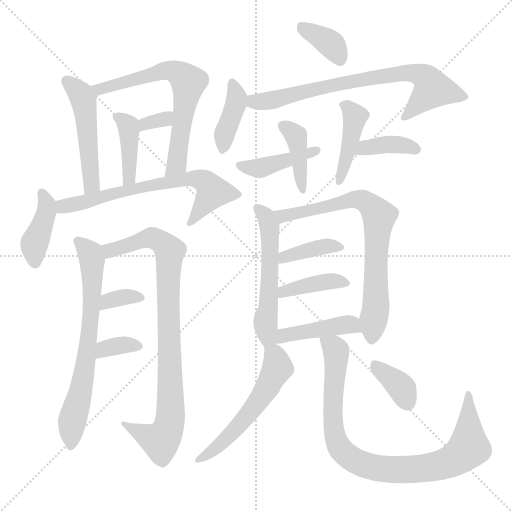
t = 0.00 s
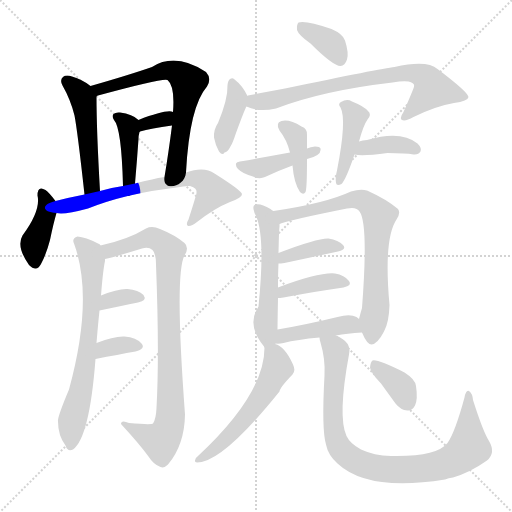
t = 3.28 s
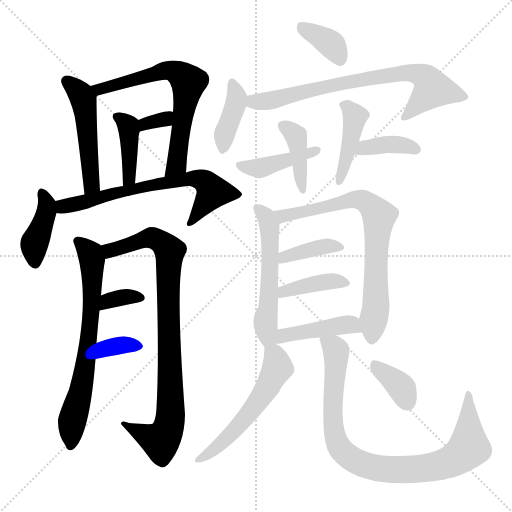
t = 6.55 s
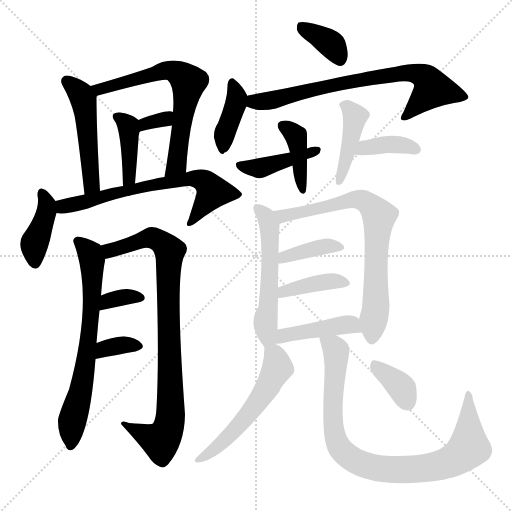
t = 9.83 s
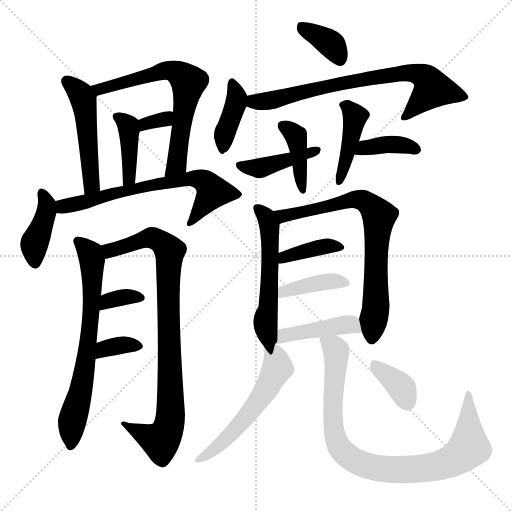
t = 13.11 s
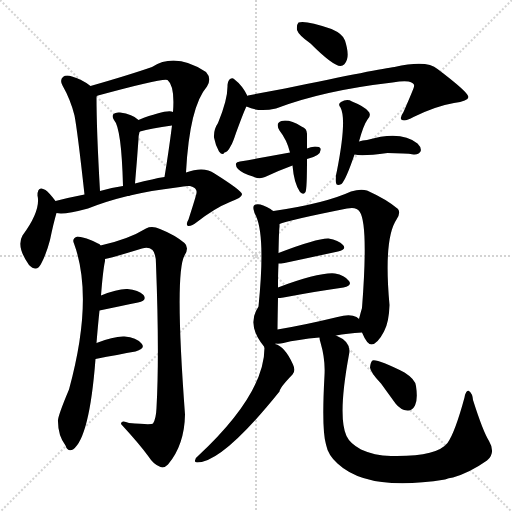
t = 16.38 s

The animated SVG that drew these frames (rendered in a browser with its animation timeline set to each time). Animation: 25 CSS @keyframes rules; one cycle of 16.38 s.

<svg version="1.1" viewBox="0 0 1024 1024" xmlns="http://www.w3.org/2000/svg">
  <g stroke="lightgray" stroke-dasharray="1,1" stroke-width="1" transform="scale(4, 4)">
    <line x1="0" y1="0" x2="256" y2="256"></line>
    <line x1="256" y1="0" x2="0" y2="256"></line>
    <line x1="128" y1="0" x2="128" y2="256"></line>
    <line x1="0" y1="128" x2="256" y2="128"></line>
  </g>
<g transform="scale(1, -1) translate(0, -900)">
   <style type="text/css">
    @keyframes keyframes0 {
      from {
       stroke: blue;
       stroke-dashoffset: 488;
       stroke-width: 128;
       }
       61% {
       animation-timing-function: step-end;
       stroke: blue;
       stroke-dashoffset: 0;
       stroke-width: 128;
       }
       to {
       stroke: black;
       stroke-width: 1024;
       }
       }
       #make-me-a-hanzi-animation-0 {
         animation: keyframes0 0.647135s both;
         animation-delay: 0.000000s;
         animation-timing-function: linear;
       }
    @keyframes keyframes1 {
      from {
       stroke: blue;
       stroke-dashoffset: 651;
       stroke-width: 128;
       }
       68% {
       animation-timing-function: step-end;
       stroke: blue;
       stroke-dashoffset: 0;
       stroke-width: 128;
       }
       to {
       stroke: black;
       stroke-width: 1024;
       }
       }
       #make-me-a-hanzi-animation-1 {
         animation: keyframes1 0.779785s both;
         animation-delay: 0.647135s;
         animation-timing-function: linear;
       }
    @keyframes keyframes2 {
      from {
       stroke: blue;
       stroke-dashoffset: 395;
       stroke-width: 128;
       }
       56% {
       animation-timing-function: step-end;
       stroke: blue;
       stroke-dashoffset: 0;
       stroke-width: 128;
       }
       to {
       stroke: black;
       stroke-width: 1024;
       }
       }
       #make-me-a-hanzi-animation-2 {
         animation: keyframes2 0.571452s both;
         animation-delay: 1.426921s;
         animation-timing-function: linear;
       }
    @keyframes keyframes3 {
      from {
       stroke: blue;
       stroke-dashoffset: 323;
       stroke-width: 128;
       }
       51% {
       animation-timing-function: step-end;
       stroke: blue;
       stroke-dashoffset: 0;
       stroke-width: 128;
       }
       to {
       stroke: black;
       stroke-width: 1024;
       }
       }
       #make-me-a-hanzi-animation-3 {
         animation: keyframes3 0.512858s both;
         animation-delay: 1.998372s;
         animation-timing-function: linear;
       }
    @keyframes keyframes4 {
      from {
       stroke: blue;
       stroke-dashoffset: 401;
       stroke-width: 128;
       }
       57% {
       animation-timing-function: step-end;
       stroke: blue;
       stroke-dashoffset: 0;
       stroke-width: 128;
       }
       to {
       stroke: black;
       stroke-width: 1024;
       }
       }
       #make-me-a-hanzi-animation-4 {
         animation: keyframes4 0.576335s both;
         animation-delay: 2.511230s;
         animation-timing-function: linear;
       }
    @keyframes keyframes5 {
      from {
       stroke: blue;
       stroke-dashoffset: 661;
       stroke-width: 128;
       }
       68% {
       animation-timing-function: step-end;
       stroke: blue;
       stroke-dashoffset: 0;
       stroke-width: 128;
       }
       to {
       stroke: black;
       stroke-width: 1024;
       }
       }
       #make-me-a-hanzi-animation-5 {
         animation: keyframes5 0.787923s both;
         animation-delay: 3.087565s;
         animation-timing-function: linear;
       }
    @keyframes keyframes6 {
      from {
       stroke: blue;
       stroke-dashoffset: 675;
       stroke-width: 128;
       }
       69% {
       animation-timing-function: step-end;
       stroke: blue;
       stroke-dashoffset: 0;
       stroke-width: 128;
       }
       to {
       stroke: black;
       stroke-width: 1024;
       }
       }
       #make-me-a-hanzi-animation-6 {
         animation: keyframes6 0.799316s both;
         animation-delay: 3.875488s;
         animation-timing-function: linear;
       }
    @keyframes keyframes7 {
      from {
       stroke: blue;
       stroke-dashoffset: 863;
       stroke-width: 128;
       }
       74% {
       animation-timing-function: step-end;
       stroke: blue;
       stroke-dashoffset: 0;
       stroke-width: 128;
       }
       to {
       stroke: black;
       stroke-width: 1024;
       }
       }
       #make-me-a-hanzi-animation-7 {
         animation: keyframes7 0.952311s both;
         animation-delay: 4.674805s;
         animation-timing-function: linear;
       }
    @keyframes keyframes8 {
      from {
       stroke: blue;
       stroke-dashoffset: 336;
       stroke-width: 128;
       }
       52% {
       animation-timing-function: step-end;
       stroke: blue;
       stroke-dashoffset: 0;
       stroke-width: 128;
       }
       to {
       stroke: black;
       stroke-width: 1024;
       }
       }
       #make-me-a-hanzi-animation-8 {
         animation: keyframes8 0.523438s both;
         animation-delay: 5.627116s;
         animation-timing-function: linear;
       }
    @keyframes keyframes9 {
      from {
       stroke: blue;
       stroke-dashoffset: 341;
       stroke-width: 128;
       }
       53% {
       animation-timing-function: step-end;
       stroke: blue;
       stroke-dashoffset: 0;
       stroke-width: 128;
       }
       to {
       stroke: black;
       stroke-width: 1024;
       }
       }
       #make-me-a-hanzi-animation-9 {
         animation: keyframes9 0.527507s both;
         animation-delay: 6.150553s;
         animation-timing-function: linear;
       }
    @keyframes keyframes10 {
      from {
       stroke: blue;
       stroke-dashoffset: 362;
       stroke-width: 128;
       }
       54% {
       animation-timing-function: step-end;
       stroke: blue;
       stroke-dashoffset: 0;
       stroke-width: 128;
       }
       to {
       stroke: black;
       stroke-width: 1024;
       }
       }
       #make-me-a-hanzi-animation-10 {
         animation: keyframes10 0.544596s both;
         animation-delay: 6.678060s;
         animation-timing-function: linear;
       }
    @keyframes keyframes11 {
      from {
       stroke: blue;
       stroke-dashoffset: 387;
       stroke-width: 128;
       }
       56% {
       animation-timing-function: step-end;
       stroke: blue;
       stroke-dashoffset: 0;
       stroke-width: 128;
       }
       to {
       stroke: black;
       stroke-width: 1024;
       }
       }
       #make-me-a-hanzi-animation-11 {
         animation: keyframes11 0.564941s both;
         animation-delay: 7.222656s;
         animation-timing-function: linear;
       }
    @keyframes keyframes12 {
      from {
       stroke: blue;
       stroke-dashoffset: 721;
       stroke-width: 128;
       }
       70% {
       animation-timing-function: step-end;
       stroke: blue;
       stroke-dashoffset: 0;
       stroke-width: 128;
       }
       to {
       stroke: black;
       stroke-width: 1024;
       }
       }
       #make-me-a-hanzi-animation-12 {
         animation: keyframes12 0.836751s both;
         animation-delay: 7.787598s;
         animation-timing-function: linear;
       }
    @keyframes keyframes13 {
      from {
       stroke: blue;
       stroke-dashoffset: 398;
       stroke-width: 128;
       }
       56% {
       animation-timing-function: step-end;
       stroke: blue;
       stroke-dashoffset: 0;
       stroke-width: 128;
       }
       to {
       stroke: black;
       stroke-width: 1024;
       }
       }
       #make-me-a-hanzi-animation-13 {
         animation: keyframes13 0.573893s both;
         animation-delay: 8.624349s;
         animation-timing-function: linear;
       }
    @keyframes keyframes14 {
      from {
       stroke: blue;
       stroke-dashoffset: 416;
       stroke-width: 128;
       }
       58% {
       animation-timing-function: step-end;
       stroke: blue;
       stroke-dashoffset: 0;
       stroke-width: 128;
       }
       to {
       stroke: black;
       stroke-width: 1024;
       }
       }
       #make-me-a-hanzi-animation-14 {
         animation: keyframes14 0.588542s both;
         animation-delay: 9.198242s;
         animation-timing-function: linear;
       }
    @keyframes keyframes15 {
      from {
       stroke: blue;
       stroke-dashoffset: 418;
       stroke-width: 128;
       }
       58% {
       animation-timing-function: step-end;
       stroke: blue;
       stroke-dashoffset: 0;
       stroke-width: 128;
       }
       to {
       stroke: black;
       stroke-width: 1024;
       }
       }
       #make-me-a-hanzi-animation-15 {
         animation: keyframes15 0.590169s both;
         animation-delay: 9.786784s;
         animation-timing-function: linear;
       }
    @keyframes keyframes16 {
      from {
       stroke: blue;
       stroke-dashoffset: 377;
       stroke-width: 128;
       }
       55% {
       animation-timing-function: step-end;
       stroke: blue;
       stroke-dashoffset: 0;
       stroke-width: 128;
       }
       to {
       stroke: black;
       stroke-width: 1024;
       }
       }
       #make-me-a-hanzi-animation-16 {
         animation: keyframes16 0.556803s both;
         animation-delay: 10.376953s;
         animation-timing-function: linear;
       }
    @keyframes keyframes17 {
      from {
       stroke: blue;
       stroke-dashoffset: 540;
       stroke-width: 128;
       }
       64% {
       animation-timing-function: step-end;
       stroke: blue;
       stroke-dashoffset: 0;
       stroke-width: 128;
       }
       to {
       stroke: black;
       stroke-width: 1024;
       }
       }
       #make-me-a-hanzi-animation-17 {
         animation: keyframes17 0.689453s both;
         animation-delay: 10.933757s;
         animation-timing-function: linear;
       }
    @keyframes keyframes18 {
      from {
       stroke: blue;
       stroke-dashoffset: 723;
       stroke-width: 128;
       }
       70% {
       animation-timing-function: step-end;
       stroke: blue;
       stroke-dashoffset: 0;
       stroke-width: 128;
       }
       to {
       stroke: black;
       stroke-width: 1024;
       }
       }
       #make-me-a-hanzi-animation-18 {
         animation: keyframes18 0.838379s both;
         animation-delay: 11.623210s;
         animation-timing-function: linear;
       }
    @keyframes keyframes19 {
      from {
       stroke: blue;
       stroke-dashoffset: 380;
       stroke-width: 128;
       }
       55% {
       animation-timing-function: step-end;
       stroke: blue;
       stroke-dashoffset: 0;
       stroke-width: 128;
       }
       to {
       stroke: black;
       stroke-width: 1024;
       }
       }
       #make-me-a-hanzi-animation-19 {
         animation: keyframes19 0.559245s both;
         animation-delay: 12.461589s;
         animation-timing-function: linear;
       }
    @keyframes keyframes20 {
      from {
       stroke: blue;
       stroke-dashoffset: 391;
       stroke-width: 128;
       }
       56% {
       animation-timing-function: step-end;
       stroke: blue;
       stroke-dashoffset: 0;
       stroke-width: 128;
       }
       to {
       stroke: black;
       stroke-width: 1024;
       }
       }
       #make-me-a-hanzi-animation-20 {
         animation: keyframes20 0.568197s both;
         animation-delay: 13.020833s;
         animation-timing-function: linear;
       }
    @keyframes keyframes21 {
      from {
       stroke: blue;
       stroke-dashoffset: 425;
       stroke-width: 128;
       }
       58% {
       animation-timing-function: step-end;
       stroke: blue;
       stroke-dashoffset: 0;
       stroke-width: 128;
       }
       to {
       stroke: black;
       stroke-width: 1024;
       }
       }
       #make-me-a-hanzi-animation-21 {
         animation: keyframes21 0.595866s both;
         animation-delay: 13.589030s;
         animation-timing-function: linear;
       }
    @keyframes keyframes22 {
      from {
       stroke: blue;
       stroke-dashoffset: 544;
       stroke-width: 128;
       }
       64% {
       animation-timing-function: step-end;
       stroke: blue;
       stroke-dashoffset: 0;
       stroke-width: 128;
       }
       to {
       stroke: black;
       stroke-width: 1024;
       }
       }
       #make-me-a-hanzi-animation-22 {
         animation: keyframes22 0.692708s both;
         animation-delay: 14.184896s;
         animation-timing-function: linear;
       }
    @keyframes keyframes23 {
      from {
       stroke: blue;
       stroke-dashoffset: 874;
       stroke-width: 128;
       }
       74% {
       animation-timing-function: step-end;
       stroke: blue;
       stroke-dashoffset: 0;
       stroke-width: 128;
       }
       to {
       stroke: black;
       stroke-width: 1024;
       }
       }
       #make-me-a-hanzi-animation-23 {
         animation: keyframes23 0.961263s both;
         animation-delay: 14.877604s;
         animation-timing-function: linear;
       }
    @keyframes keyframes24 {
      from {
       stroke: blue;
       stroke-dashoffset: 360;
       stroke-width: 128;
       }
       54% {
       animation-timing-function: step-end;
       stroke: blue;
       stroke-dashoffset: 0;
       stroke-width: 128;
       }
       to {
       stroke: black;
       stroke-width: 1024;
       }
       }
       #make-me-a-hanzi-animation-24 {
         animation: keyframes24 0.542969s both;
         animation-delay: 15.838867s;
         animation-timing-function: linear;
       }
</style>
<path d="M 181.0 728.0 Q 165.0 741.0 144.0 747.0 Q 132.0 751.0 126.0 746.0 Q 119.0 740.0 125.0 729.0 Q 141.0 701.0 149.0 669.0 Q 155.0 638.0 169.0 511.0 C 172.0 481.0 202.0 488.0 200.0 518.0 Q 193.0 639.0 193.0 707.0 C 193.0 719.0 193.0 719.0 181.0 728.0 Z" fill="lightgray"></path> 
<path d="M 372.0 555.0 Q 379.0 687.0 414.0 727.0 Q 424.0 743.0 412.0 756.0 Q 351.0 796.0 304.0 766.0 Q 258.0 750.0 181.0 728.0 C 152.0 720.0 165.0 696.0 193.0 707.0 Q 193.0 708.0 196.0 709.0 Q 328.0 745.0 335.0 740.0 Q 350.0 728.0 346.0 676.0 L 344.0 649.0 Q 337.0 594.0 329.0 546.0 C 324.0 516.0 370.0 525.0 372.0 555.0 Z" fill="lightgray"></path> 
<path d="M 270.0 533.0 Q 274.0 579.0 277.0 622.0 Q 277.0 629.0 279.0 636.0 Q 279.0 637.0 280.0 637.0 C 286.0 652.0 286.0 652.0 277.0 660.0 Q 265.0 672.0 240.0 675.0 Q 231.0 676.0 227.0 672.0 Q 223.0 668.0 228.0 660.0 Q 243.0 644.0 246.0 528.0 C 247.0 498.0 267.0 503.0 270.0 533.0 Z" fill="lightgray"></path> 
<path d="M 280.0 637.0 Q 301.0 643.0 344.0 649.0 C 374.0 653.0 375.0 667.0 346.0 676.0 Q 334.0 682.0 277.0 660.0 C 249.0 649.0 251.0 629.0 280.0 637.0 Z" fill="lightgray"></path> 
<path d="M 111.0 498.0 Q 99.0 514.0 91.0 520.0 Q 75.0 530.0 75.0 509.0 Q 82.0 479.0 45.0 429.0 Q 32.0 407.0 58.0 370.0 Q 74.0 354.0 83.0 374.0 Q 93.0 393.0 100.0 420.0 Q 107.0 454.0 113.0 474.0 C 118.0 490.0 118.0 490.0 111.0 498.0 Z" fill="lightgray"></path> 
<path d="M 113.0 474.0 Q 128.0 470.0 176.0 483.0 Q 251.0 513.0 353.0 525.0 Q 372.0 529.0 380.0 528.0 Q 395.0 524.0 393.0 514.0 Q 393.0 511.0 377.0 461.0 Q 371.0 451.0 376.0 448.0 Q 383.0 447.0 394.0 456.0 Q 430.0 484.0 460.0 496.0 Q 485.0 505.0 484.0 512.0 Q 483.0 519.0 429.0 553.0 Q 408.0 568.0 372.0 555.0 L 329.0 546.0 Q 316.0 545.0 304.0 541.0 Q 288.0 538.0 270.0 533.0 L 246.0 528.0 Q 224.0 525.0 200.0 518.0 L 169.0 511.0 Q 138.0 505.0 111.0 498.0 C 82.0 491.0 83.0 476.0 113.0 474.0 Z" fill="lightgray"></path> 
<path d="M 193.0 214.0 Q 196.0 251.0 199.0 279.0 L 202.0 309.0 Q 206.0 360.0 210.0 378.0 Q 210.0 381.0 210.0 382.0 C 213.0 402.0 213.0 402.0 201.0 409.0 Q 200.0 412.0 196.0 413.0 Q 171.0 426.0 155.0 427.0 Q 143.0 423.0 148.0 413.0 Q 188.0 304.0 138.0 121.0 Q 114.0 64.0 116.0 57.0 Q 116.0 29.0 131.0 9.0 Q 135.0 -4.0 146.0 1.0 Q 179.0 25.0 191.0 182.0 L 193.0 214.0 Z" fill="lightgray"></path> 
<path d="M 210.0 382.0 Q 229.0 386.0 284.0 403.0 Q 297.0 407.0 305.0 400.0 Q 312.0 393.0 312.0 371.0 Q 319.0 191.0 313.0 84.0 Q 312.0 62.0 306.0 53.0 Q 303.0 50.0 258.0 54.0 Q 242.0 61.0 242.0 52.0 Q 278.0 13.0 297.0 -13.0 Q 307.0 -29.0 321.0 -34.0 Q 328.0 -37.0 336.0 -29.0 Q 369.0 10.0 370.0 71.0 Q 349.0 353.0 369.0 389.0 Q 379.0 405.0 369.0 414.0 Q 350.0 430.0 320.0 442.0 Q 304.0 449.0 292.0 443.0 Q 256.0 421.0 201.0 409.0 C 172.0 402.0 181.0 375.0 210.0 382.0 Z" fill="lightgray"></path> 
<path d="M 199.0 279.0 Q 242.0 288.0 276.0 295.0 Q 295.0 299.0 287.0 310.0 Q 277.0 320.0 255.0 322.0 Q 236.0 323.0 202.0 309.0 C 174.0 298.0 170.0 273.0 199.0 279.0 Z" fill="lightgray"></path> 
<path d="M 191.0 182.0 Q 237.0 191.0 271.0 197.0 Q 292.0 203.0 283.0 213.0 Q 273.0 225.0 249.0 227.0 Q 228.0 228.0 193.0 214.0 C 165.0 203.0 162.0 176.0 191.0 182.0 Z" fill="lightgray"></path> 
<path d="M 621.0 813.0 Q 666.0 768.0 681.0 768.0 Q 690.0 769.0 694.0 781.0 Q 698.0 794.0 690.0 819.0 Q 686.0 832.0 663.0 842.0 Q 611.0 860.0 597.0 855.0 Q 593.0 851.0 594.0 840.0 Q 597.0 830.0 621.0 813.0 Z" fill="lightgray"></path> 
<path d="M 495.0 708.0 Q 485.0 729.0 468.0 742.0 Q 465.0 745.0 460.0 742.0 Q 456.0 739.0 455.0 730.0 Q 456.0 702.0 436.0 654.0 Q 427.0 641.0 428.0 625.0 Q 431.0 609.0 438.0 597.0 Q 445.0 588.0 449.0 595.0 Q 455.0 595.0 462.0 609.0 Q 465.0 613.0 472.0 634.0 Q 490.0 683.0 493.0 687.0 C 499.0 699.0 499.0 699.0 495.0 708.0 Z" fill="lightgray"></path> 
<path d="M 493.0 687.0 Q 517.0 675.0 552.0 683.0 Q 646.0 719.0 785.0 735.0 Q 807.0 739.0 817.0 737.0 Q 830.0 734.0 828.0 727.0 Q 828.0 724.0 807.0 676.0 Q 798.0 663.0 804.0 660.0 Q 811.0 657.0 827.0 666.0 Q 872.0 688.0 908.0 694.0 Q 936.0 698.0 937.0 706.0 Q 936.0 716.0 875.0 762.0 Q 854.0 781.0 789.0 766.0 Q 762.0 763.0 570.0 723.0 L 496.0 709.0 Q 495.0 709.0 495.0 708.0 C 466.0 701.0 465.0 697.0 493.0 687.0 Z" fill="lightgray"></path> 
<path d="M 614.0 603.0 Q 614.0 618.0 614.0 630.0 Q 615.0 643.0 603.0 647.0 Q 579.0 662.0 563.0 658.0 Q 550.0 654.0 559.0 639.0 Q 574.0 620.0 580.0 595.0 L 585.0 569.0 Q 588.0 533.0 600.0 516.0 Q 607.0 509.0 611.0 516.0 Q 614.0 522.0 614.0 582.0 L 614.0 603.0 Z" fill="lightgray"></path> 
<path d="M 614.0 582.0 Q 644.0 589.0 641.0 603.0 Q 640.0 607.0 630.0 607.0 Q 621.0 606.0 614.0 603.0 L 580.0 595.0 Q 531.0 586.0 480.0 577.0 Q 473.0 576.0 472.0 573.0 Q 471.0 567.0 476.0 562.0 Q 486.0 552.0 506.0 547.0 Q 519.0 541.0 530.0 546.0 Q 555.0 558.0 585.0 569.0 L 614.0 582.0 Z" fill="lightgray"></path> 
<path d="M 718.0 617.0 Q 727.0 650.0 735.0 661.0 Q 744.0 671.0 736.0 678.0 Q 727.0 688.0 704.0 697.0 Q 694.0 703.0 682.0 696.0 Q 675.0 692.0 681.0 685.0 Q 694.0 661.0 674.0 559.0 Q 670.0 544.0 672.0 534.0 Q 673.0 527.0 683.0 532.0 Q 692.0 541.0 709.0 591.0 L 718.0 617.0 Z" fill="lightgray"></path> 
<path d="M 709.0 591.0 Q 724.0 587.0 775.0 594.0 Q 811.0 594.0 827.0 591.0 Q 837.0 590.0 841.0 597.0 Q 844.0 604.0 835.0 613.0 Q 802.0 640.0 734.0 620.0 Q 725.0 620.0 718.0 617.0 C 690.0 607.0 680.0 597.0 709.0 591.0 Z" fill="lightgray"></path> 
<path d="M 547.0 478.0 Q 544.0 479.0 541.0 482.0 Q 519.0 495.0 509.0 490.0 Q 505.0 487.0 508.0 478.0 Q 508.0 475.0 512.0 468.0 Q 531.0 426.0 517.0 287.0 Q 492.0 250.0 528.0 207.0 L 529.0 205.0 C 544.0 185.0 544.0 185.0 550.0 212.0 Q 550.0 213.0 551.0 213.0 C 555.0 215.0 555.0 215.0 555.0 241.0 Q 555.0 250.0 556.0 304.0 L 556.0 325.0 Q 556.0 353.0 557.0 373.0 L 557.0 394.0 Q 558.0 442.0 559.0 446.0 Q 559.0 450.0 559.0 452.0 C 560.0 470.0 560.0 470.0 547.0 478.0 Z" fill="lightgray"></path> 
<path d="M 724.0 235.0 Q 734.0 211.0 743.0 211.0 Q 755.0 212.0 768.0 237.0 Q 778.0 255.0 779.0 290.0 Q 767.0 422.0 793.0 461.0 Q 802.0 474.0 796.0 482.0 Q 774.0 501.0 734.0 519.0 Q 721.0 523.0 702.0 517.0 Q 650.0 493.0 547.0 478.0 C 517.0 473.0 530.0 443.0 559.0 452.0 Q 574.0 459.0 694.0 483.0 Q 713.0 487.0 719.0 477.0 Q 737.0 453.0 724.0 284.0 Q 721.0 274.0 718.0 262.0 L 724.0 235.0 Z" fill="lightgray"></path> 
<path d="M 557.0 373.0 Q 561.0 373.0 569.0 374.0 Q 630.0 387.0 676.0 397.0 Q 694.0 401.0 686.0 410.0 Q 677.0 420.0 657.0 423.0 Q 635.0 424.0 557.0 394.0 C 529.0 383.0 527.0 372.0 557.0 373.0 Z" fill="lightgray"></path> 
<path d="M 556.0 304.0 Q 559.0 304.0 567.0 305.0 Q 636.0 318.0 687.0 325.0 Q 705.0 329.0 698.0 338.0 Q 689.0 350.0 670.0 353.0 Q 639.0 356.0 556.0 325.0 C 528.0 315.0 526.0 302.0 556.0 304.0 Z" fill="lightgray"></path> 
<path d="M 672.0 229.0 Q 694.0 233.0 724.0 235.0 C 749.0 237.0 741.0 243.0 718.0 262.0 Q 717.0 263.0 713.0 266.0 Q 700.0 273.0 675.0 266.0 Q 609.0 250.0 555.0 241.0 C 525.0 236.0 521.0 215.0 551.0 213.0 Q 558.0 212.0 567.0 214.0 Q 594.0 221.0 639.0 225.0 L 672.0 229.0 Z" fill="lightgray"></path> 
<path d="M 529.0 205.0 Q 529.0 112.0 396.0 -12.0 Q 390.0 -16.0 390.0 -21.0 Q 389.0 -25.0 394.0 -25.0 Q 445.0 -25.0 559.0 117.0 Q 559.0 124.0 585.0 151.0 Q 592.0 158.0 586.0 171.0 Q 570.0 207.0 550.0 212.0 C 530.0 221.0 530.0 221.0 529.0 205.0 Z" fill="lightgray"></path> 
<path d="M 639.0 225.0 Q 639.0 221.0 641.0 215.0 Q 651.0 181.0 649.0 149.0 Q 643.0 41.0 652.0 11.0 Q 656.0 -10.0 675.0 -27.0 Q 736.0 -84.0 890.0 -59.0 Q 897.0 -56.0 906.0 -55.0 Q 940.0 -45.0 974.0 -21.0 Q 992.0 -6.0 978.0 18.0 Q 966.0 37.0 946.0 100.0 Q 945.0 113.0 938.0 118.0 Q 932.0 121.0 929.0 105.0 Q 910.0 35.0 895.0 14.0 Q 873.0 -14.0 782.0 -12.0 Q 748.0 -11.0 722.0 1.0 Q 700.0 13.0 693.0 28.0 Q 675.0 67.0 698.0 191.0 Q 704.0 216.0 672.0 229.0 C 646.0 244.0 633.0 252.0 639.0 225.0 Z" fill="lightgray"></path> 
<path d="M 762.0 133.0 Q 775.0 115.0 791.0 93.0 Q 801.0 80.0 815.0 79.0 Q 824.0 78.0 830.0 89.0 Q 836.0 101.0 832.0 128.0 Q 831.0 141.0 809.0 155.0 Q 755.0 182.0 745.0 179.0 Q 741.0 176.0 740.0 165.0 Q 741.0 155.0 762.0 133.0 Z" fill="lightgray"></path> 
      <clipPath id="make-me-a-hanzi-clip-0">
      <path d="M 181.0 728.0 Q 165.0 741.0 144.0 747.0 Q 132.0 751.0 126.0 746.0 Q 119.0 740.0 125.0 729.0 Q 141.0 701.0 149.0 669.0 Q 155.0 638.0 169.0 511.0 C 172.0 481.0 202.0 488.0 200.0 518.0 Q 193.0 639.0 193.0 707.0 C 193.0 719.0 193.0 719.0 181.0 728.0 Z" fill="lightgray"></path>
      </clipPath>
      <path clip-path="url(#make-me-a-hanzi-clip-0)" d="M 133.0 738.0 L 154.0 720.0 L 169.0 689.0 L 183.0 532.0 L 174.0 524.0 " fill="none" id="make-me-a-hanzi-animation-0" stroke-dasharray="360 720" stroke-linecap="round"></path>

      <clipPath id="make-me-a-hanzi-clip-1">
      <path d="M 372.0 555.0 Q 379.0 687.0 414.0 727.0 Q 424.0 743.0 412.0 756.0 Q 351.0 796.0 304.0 766.0 Q 258.0 750.0 181.0 728.0 C 152.0 720.0 165.0 696.0 193.0 707.0 Q 193.0 708.0 196.0 709.0 Q 328.0 745.0 335.0 740.0 Q 350.0 728.0 346.0 676.0 L 344.0 649.0 Q 337.0 594.0 329.0 546.0 C 324.0 516.0 370.0 525.0 372.0 555.0 Z" fill="lightgray"></path>
      </clipPath>
      <path clip-path="url(#make-me-a-hanzi-clip-1)" d="M 191.0 713.0 L 224.0 730.0 L 234.0 728.0 L 330.0 759.0 L 353.0 756.0 L 374.0 740.0 L 354.0 572.0 L 335.0 552.0 " fill="none" id="make-me-a-hanzi-animation-1" stroke-dasharray="523 1046" stroke-linecap="round"></path>

      <clipPath id="make-me-a-hanzi-clip-2">
      <path d="M 270.0 533.0 Q 274.0 579.0 277.0 622.0 Q 277.0 629.0 279.0 636.0 Q 279.0 637.0 280.0 637.0 C 286.0 652.0 286.0 652.0 277.0 660.0 Q 265.0 672.0 240.0 675.0 Q 231.0 676.0 227.0 672.0 Q 223.0 668.0 228.0 660.0 Q 243.0 644.0 246.0 528.0 C 247.0 498.0 267.0 503.0 270.0 533.0 Z" fill="lightgray"></path>
      </clipPath>
      <path clip-path="url(#make-me-a-hanzi-clip-2)" d="M 235.0 667.0 L 254.0 652.0 L 258.0 641.0 L 259.0 557.0 L 250.0 540.0 " fill="none" id="make-me-a-hanzi-animation-2" stroke-dasharray="267 534" stroke-linecap="round"></path>

      <clipPath id="make-me-a-hanzi-clip-3">
      <path d="M 280.0 637.0 Q 301.0 643.0 344.0 649.0 C 374.0 653.0 375.0 667.0 346.0 676.0 Q 334.0 682.0 277.0 660.0 C 249.0 649.0 251.0 629.0 280.0 637.0 Z" fill="lightgray"></path>
      </clipPath>
      <path clip-path="url(#make-me-a-hanzi-clip-3)" d="M 283.0 643.0 L 292.0 654.0 L 330.0 661.0 L 341.0 670.0 " fill="none" id="make-me-a-hanzi-animation-3" stroke-dasharray="195 390" stroke-linecap="round"></path>

      <clipPath id="make-me-a-hanzi-clip-4">
      <path d="M 111.0 498.0 Q 99.0 514.0 91.0 520.0 Q 75.0 530.0 75.0 509.0 Q 82.0 479.0 45.0 429.0 Q 32.0 407.0 58.0 370.0 Q 74.0 354.0 83.0 374.0 Q 93.0 393.0 100.0 420.0 Q 107.0 454.0 113.0 474.0 C 118.0 490.0 118.0 490.0 111.0 498.0 Z" fill="lightgray"></path>
      </clipPath>
      <path clip-path="url(#make-me-a-hanzi-clip-4)" d="M 84.0 514.0 L 94.0 495.0 L 93.0 478.0 L 69.0 410.0 L 70.0 376.0 " fill="none" id="make-me-a-hanzi-animation-4" stroke-dasharray="273 546" stroke-linecap="round"></path>

      <clipPath id="make-me-a-hanzi-clip-5">
      <path d="M 113.0 474.0 Q 128.0 470.0 176.0 483.0 Q 251.0 513.0 353.0 525.0 Q 372.0 529.0 380.0 528.0 Q 395.0 524.0 393.0 514.0 Q 393.0 511.0 377.0 461.0 Q 371.0 451.0 376.0 448.0 Q 383.0 447.0 394.0 456.0 Q 430.0 484.0 460.0 496.0 Q 485.0 505.0 484.0 512.0 Q 483.0 519.0 429.0 553.0 Q 408.0 568.0 372.0 555.0 L 329.0 546.0 Q 316.0 545.0 304.0 541.0 Q 288.0 538.0 270.0 533.0 L 246.0 528.0 Q 224.0 525.0 200.0 518.0 L 169.0 511.0 Q 138.0 505.0 111.0 498.0 C 82.0 491.0 83.0 476.0 113.0 474.0 Z" fill="lightgray"></path>
      </clipPath>
      <path clip-path="url(#make-me-a-hanzi-clip-5)" d="M 118.0 480.0 L 135.0 490.0 L 226.0 514.0 L 384.0 544.0 L 413.0 534.0 L 426.0 516.0 L 379.0 454.0 " fill="none" id="make-me-a-hanzi-animation-5" stroke-dasharray="533 1066" stroke-linecap="round"></path>

      <clipPath id="make-me-a-hanzi-clip-6">
      <path d="M 193.0 214.0 Q 196.0 251.0 199.0 279.0 L 202.0 309.0 Q 206.0 360.0 210.0 378.0 Q 210.0 381.0 210.0 382.0 C 213.0 402.0 213.0 402.0 201.0 409.0 Q 200.0 412.0 196.0 413.0 Q 171.0 426.0 155.0 427.0 Q 143.0 423.0 148.0 413.0 Q 188.0 304.0 138.0 121.0 Q 114.0 64.0 116.0 57.0 Q 116.0 29.0 131.0 9.0 Q 135.0 -4.0 146.0 1.0 Q 179.0 25.0 191.0 182.0 L 193.0 214.0 Z" fill="lightgray"></path>
      </clipPath>
      <path clip-path="url(#make-me-a-hanzi-clip-6)" d="M 159.0 416.0 L 180.0 393.0 L 184.0 380.0 L 185.0 320.0 L 172.0 171.0 L 143.0 52.0 L 141.0 10.0 " fill="none" id="make-me-a-hanzi-animation-6" stroke-dasharray="547 1094" stroke-linecap="round"></path>

      <clipPath id="make-me-a-hanzi-clip-7">
      <path d="M 210.0 382.0 Q 229.0 386.0 284.0 403.0 Q 297.0 407.0 305.0 400.0 Q 312.0 393.0 312.0 371.0 Q 319.0 191.0 313.0 84.0 Q 312.0 62.0 306.0 53.0 Q 303.0 50.0 258.0 54.0 Q 242.0 61.0 242.0 52.0 Q 278.0 13.0 297.0 -13.0 Q 307.0 -29.0 321.0 -34.0 Q 328.0 -37.0 336.0 -29.0 Q 369.0 10.0 370.0 71.0 Q 349.0 353.0 369.0 389.0 Q 379.0 405.0 369.0 414.0 Q 350.0 430.0 320.0 442.0 Q 304.0 449.0 292.0 443.0 Q 256.0 421.0 201.0 409.0 C 172.0 402.0 181.0 375.0 210.0 382.0 Z" fill="lightgray"></path>
      </clipPath>
      <path clip-path="url(#make-me-a-hanzi-clip-7)" d="M 210.0 405.0 L 222.0 399.0 L 303.0 424.0 L 318.0 419.0 L 340.0 398.0 L 336.0 304.0 L 343.0 83.0 L 337.0 48.0 L 321.0 18.0 L 250.0 49.0 " fill="none" id="make-me-a-hanzi-animation-7" stroke-dasharray="735 1470" stroke-linecap="round"></path>

      <clipPath id="make-me-a-hanzi-clip-8">
      <path d="M 199.0 279.0 Q 242.0 288.0 276.0 295.0 Q 295.0 299.0 287.0 310.0 Q 277.0 320.0 255.0 322.0 Q 236.0 323.0 202.0 309.0 C 174.0 298.0 170.0 273.0 199.0 279.0 Z" fill="lightgray"></path>
      </clipPath>
      <path clip-path="url(#make-me-a-hanzi-clip-8)" d="M 206.0 286.0 L 216.0 299.0 L 229.0 303.0 L 279.0 304.0 " fill="none" id="make-me-a-hanzi-animation-8" stroke-dasharray="208 416" stroke-linecap="round"></path>

      <clipPath id="make-me-a-hanzi-clip-9">
      <path d="M 191.0 182.0 Q 237.0 191.0 271.0 197.0 Q 292.0 203.0 283.0 213.0 Q 273.0 225.0 249.0 227.0 Q 228.0 228.0 193.0 214.0 C 165.0 203.0 162.0 176.0 191.0 182.0 Z" fill="lightgray"></path>
      </clipPath>
      <path clip-path="url(#make-me-a-hanzi-clip-9)" d="M 198.0 187.0 L 203.0 197.0 L 222.0 206.0 L 254.0 211.0 L 274.0 207.0 " fill="none" id="make-me-a-hanzi-animation-9" stroke-dasharray="213 426" stroke-linecap="round"></path>

      <clipPath id="make-me-a-hanzi-clip-10">
      <path d="M 621.0 813.0 Q 666.0 768.0 681.0 768.0 Q 690.0 769.0 694.0 781.0 Q 698.0 794.0 690.0 819.0 Q 686.0 832.0 663.0 842.0 Q 611.0 860.0 597.0 855.0 Q 593.0 851.0 594.0 840.0 Q 597.0 830.0 621.0 813.0 Z" fill="lightgray"></path>
      </clipPath>
      <path clip-path="url(#make-me-a-hanzi-clip-10)" d="M 602.0 846.0 L 664.0 810.0 L 680.0 780.0 " fill="none" id="make-me-a-hanzi-animation-10" stroke-dasharray="234 468" stroke-linecap="round"></path>

      <clipPath id="make-me-a-hanzi-clip-11">
      <path d="M 495.0 708.0 Q 485.0 729.0 468.0 742.0 Q 465.0 745.0 460.0 742.0 Q 456.0 739.0 455.0 730.0 Q 456.0 702.0 436.0 654.0 Q 427.0 641.0 428.0 625.0 Q 431.0 609.0 438.0 597.0 Q 445.0 588.0 449.0 595.0 Q 455.0 595.0 462.0 609.0 Q 465.0 613.0 472.0 634.0 Q 490.0 683.0 493.0 687.0 C 499.0 699.0 499.0 699.0 495.0 708.0 Z" fill="lightgray"></path>
      </clipPath>
      <path clip-path="url(#make-me-a-hanzi-clip-11)" d="M 464.0 733.0 L 474.0 705.0 L 446.0 608.0 " fill="none" id="make-me-a-hanzi-animation-11" stroke-dasharray="259 518" stroke-linecap="round"></path>

      <clipPath id="make-me-a-hanzi-clip-12">
      <path d="M 493.0 687.0 Q 517.0 675.0 552.0 683.0 Q 646.0 719.0 785.0 735.0 Q 807.0 739.0 817.0 737.0 Q 830.0 734.0 828.0 727.0 Q 828.0 724.0 807.0 676.0 Q 798.0 663.0 804.0 660.0 Q 811.0 657.0 827.0 666.0 Q 872.0 688.0 908.0 694.0 Q 936.0 698.0 937.0 706.0 Q 936.0 716.0 875.0 762.0 Q 854.0 781.0 789.0 766.0 Q 762.0 763.0 570.0 723.0 L 496.0 709.0 Q 495.0 709.0 495.0 708.0 C 466.0 701.0 465.0 697.0 493.0 687.0 Z" fill="lightgray"></path>
      </clipPath>
      <path clip-path="url(#make-me-a-hanzi-clip-12)" d="M 502.0 691.0 L 509.0 697.0 L 541.0 698.0 L 658.0 730.0 L 820.0 755.0 L 855.0 740.0 L 865.0 721.0 L 809.0 665.0 " fill="none" id="make-me-a-hanzi-animation-12" stroke-dasharray="593 1186" stroke-linecap="round"></path>

      <clipPath id="make-me-a-hanzi-clip-13">
      <path d="M 614.0 603.0 Q 614.0 618.0 614.0 630.0 Q 615.0 643.0 603.0 647.0 Q 579.0 662.0 563.0 658.0 Q 550.0 654.0 559.0 639.0 Q 574.0 620.0 580.0 595.0 L 585.0 569.0 Q 588.0 533.0 600.0 516.0 Q 607.0 509.0 611.0 516.0 Q 614.0 522.0 614.0 582.0 L 614.0 603.0 Z" fill="lightgray"></path>
      </clipPath>
      <path clip-path="url(#make-me-a-hanzi-clip-13)" d="M 566.0 648.0 L 592.0 628.0 L 606.0 520.0 " fill="none" id="make-me-a-hanzi-animation-13" stroke-dasharray="270 540" stroke-linecap="round"></path>

      <clipPath id="make-me-a-hanzi-clip-14">
      <path d="M 614.0 582.0 Q 644.0 589.0 641.0 603.0 Q 640.0 607.0 630.0 607.0 Q 621.0 606.0 614.0 603.0 L 580.0 595.0 Q 531.0 586.0 480.0 577.0 Q 473.0 576.0 472.0 573.0 Q 471.0 567.0 476.0 562.0 Q 486.0 552.0 506.0 547.0 Q 519.0 541.0 530.0 546.0 Q 555.0 558.0 585.0 569.0 L 614.0 582.0 Z" fill="lightgray"></path>
      </clipPath>
      <path clip-path="url(#make-me-a-hanzi-clip-14)" d="M 479.0 569.0 L 529.0 566.0 L 634.0 600.0 " fill="none" id="make-me-a-hanzi-animation-14" stroke-dasharray="288 576" stroke-linecap="round"></path>

      <clipPath id="make-me-a-hanzi-clip-15">
      <path d="M 718.0 617.0 Q 727.0 650.0 735.0 661.0 Q 744.0 671.0 736.0 678.0 Q 727.0 688.0 704.0 697.0 Q 694.0 703.0 682.0 696.0 Q 675.0 692.0 681.0 685.0 Q 694.0 661.0 674.0 559.0 Q 670.0 544.0 672.0 534.0 Q 673.0 527.0 683.0 532.0 Q 692.0 541.0 709.0 591.0 L 718.0 617.0 Z" fill="lightgray"></path>
      </clipPath>
      <path clip-path="url(#make-me-a-hanzi-clip-15)" d="M 690.0 690.0 L 710.0 667.0 L 679.0 539.0 " fill="none" id="make-me-a-hanzi-animation-15" stroke-dasharray="290 580" stroke-linecap="round"></path>

      <clipPath id="make-me-a-hanzi-clip-16">
      <path d="M 709.0 591.0 Q 724.0 587.0 775.0 594.0 Q 811.0 594.0 827.0 591.0 Q 837.0 590.0 841.0 597.0 Q 844.0 604.0 835.0 613.0 Q 802.0 640.0 734.0 620.0 Q 725.0 620.0 718.0 617.0 C 690.0 607.0 680.0 597.0 709.0 591.0 Z" fill="lightgray"></path>
      </clipPath>
      <path clip-path="url(#make-me-a-hanzi-clip-16)" d="M 714.0 597.0 L 729.0 605.0 L 779.0 612.0 L 831.0 601.0 " fill="none" id="make-me-a-hanzi-animation-16" stroke-dasharray="249 498" stroke-linecap="round"></path>

      <clipPath id="make-me-a-hanzi-clip-17">
      <path d="M 547.0 478.0 Q 544.0 479.0 541.0 482.0 Q 519.0 495.0 509.0 490.0 Q 505.0 487.0 508.0 478.0 Q 508.0 475.0 512.0 468.0 Q 531.0 426.0 517.0 287.0 Q 492.0 250.0 528.0 207.0 L 529.0 205.0 C 544.0 185.0 544.0 185.0 550.0 212.0 Q 550.0 213.0 551.0 213.0 C 555.0 215.0 555.0 215.0 555.0 241.0 Q 555.0 250.0 556.0 304.0 L 556.0 325.0 Q 556.0 353.0 557.0 373.0 L 557.0 394.0 Q 558.0 442.0 559.0 446.0 Q 559.0 450.0 559.0 452.0 C 560.0 470.0 560.0 470.0 547.0 478.0 Z" fill="lightgray"></path>
      </clipPath>
      <path clip-path="url(#make-me-a-hanzi-clip-17)" d="M 514.0 484.0 L 529.0 470.0 L 539.0 446.0 L 538.0 292.0 L 531.0 262.0 L 534.0 209.0 " fill="none" id="make-me-a-hanzi-animation-17" stroke-dasharray="412 824" stroke-linecap="round"></path>

      <clipPath id="make-me-a-hanzi-clip-18">
      <path d="M 724.0 235.0 Q 734.0 211.0 743.0 211.0 Q 755.0 212.0 768.0 237.0 Q 778.0 255.0 779.0 290.0 Q 767.0 422.0 793.0 461.0 Q 802.0 474.0 796.0 482.0 Q 774.0 501.0 734.0 519.0 Q 721.0 523.0 702.0 517.0 Q 650.0 493.0 547.0 478.0 C 517.0 473.0 530.0 443.0 559.0 452.0 Q 574.0 459.0 694.0 483.0 Q 713.0 487.0 719.0 477.0 Q 737.0 453.0 724.0 284.0 Q 721.0 274.0 718.0 262.0 L 724.0 235.0 Z" fill="lightgray"></path>
      </clipPath>
      <path clip-path="url(#make-me-a-hanzi-clip-18)" d="M 559.0 460.0 L 578.0 473.0 L 655.0 485.0 L 712.0 502.0 L 732.0 496.0 L 754.0 475.0 L 758.0 468.0 L 752.0 283.0 L 743.0 222.0 " fill="none" id="make-me-a-hanzi-animation-18" stroke-dasharray="595 1190" stroke-linecap="round"></path>

      <clipPath id="make-me-a-hanzi-clip-19">
      <path d="M 557.0 373.0 Q 561.0 373.0 569.0 374.0 Q 630.0 387.0 676.0 397.0 Q 694.0 401.0 686.0 410.0 Q 677.0 420.0 657.0 423.0 Q 635.0 424.0 557.0 394.0 C 529.0 383.0 527.0 372.0 557.0 373.0 Z" fill="lightgray"></path>
      </clipPath>
      <path clip-path="url(#make-me-a-hanzi-clip-19)" d="M 563.0 378.0 L 571.0 389.0 L 647.0 407.0 L 679.0 405.0 " fill="none" id="make-me-a-hanzi-animation-19" stroke-dasharray="252 504" stroke-linecap="round"></path>

      <clipPath id="make-me-a-hanzi-clip-20">
      <path d="M 556.0 304.0 Q 559.0 304.0 567.0 305.0 Q 636.0 318.0 687.0 325.0 Q 705.0 329.0 698.0 338.0 Q 689.0 350.0 670.0 353.0 Q 639.0 356.0 556.0 325.0 C 528.0 315.0 526.0 302.0 556.0 304.0 Z" fill="lightgray"></path>
      </clipPath>
      <path clip-path="url(#make-me-a-hanzi-clip-20)" d="M 561.0 309.0 L 570.0 319.0 L 648.0 336.0 L 690.0 333.0 " fill="none" id="make-me-a-hanzi-animation-20" stroke-dasharray="263 526" stroke-linecap="round"></path>

      <clipPath id="make-me-a-hanzi-clip-21">
      <path d="M 672.0 229.0 Q 694.0 233.0 724.0 235.0 C 749.0 237.0 741.0 243.0 718.0 262.0 Q 717.0 263.0 713.0 266.0 Q 700.0 273.0 675.0 266.0 Q 609.0 250.0 555.0 241.0 C 525.0 236.0 521.0 215.0 551.0 213.0 Q 558.0 212.0 567.0 214.0 Q 594.0 221.0 639.0 225.0 L 672.0 229.0 Z" fill="lightgray"></path>
      </clipPath>
      <path clip-path="url(#make-me-a-hanzi-clip-21)" d="M 555.0 220.0 L 578.0 232.0 L 686.0 250.0 L 703.0 251.0 L 716.0 240.0 " fill="none" id="make-me-a-hanzi-animation-21" stroke-dasharray="297 594" stroke-linecap="round"></path>

      <clipPath id="make-me-a-hanzi-clip-22">
      <path d="M 529.0 205.0 Q 529.0 112.0 396.0 -12.0 Q 390.0 -16.0 390.0 -21.0 Q 389.0 -25.0 394.0 -25.0 Q 445.0 -25.0 559.0 117.0 Q 559.0 124.0 585.0 151.0 Q 592.0 158.0 586.0 171.0 Q 570.0 207.0 550.0 212.0 C 530.0 221.0 530.0 221.0 529.0 205.0 Z" fill="lightgray"></path>
      </clipPath>
      <path clip-path="url(#make-me-a-hanzi-clip-22)" d="M 537.0 199.0 L 549.0 190.0 L 555.0 163.0 L 534.0 121.0 L 469.0 38.0 L 419.0 -7.0 L 396.0 -19.0 " fill="none" id="make-me-a-hanzi-animation-22" stroke-dasharray="416 832" stroke-linecap="round"></path>

      <clipPath id="make-me-a-hanzi-clip-23">
      <path d="M 639.0 225.0 Q 639.0 221.0 641.0 215.0 Q 651.0 181.0 649.0 149.0 Q 643.0 41.0 652.0 11.0 Q 656.0 -10.0 675.0 -27.0 Q 736.0 -84.0 890.0 -59.0 Q 897.0 -56.0 906.0 -55.0 Q 940.0 -45.0 974.0 -21.0 Q 992.0 -6.0 978.0 18.0 Q 966.0 37.0 946.0 100.0 Q 945.0 113.0 938.0 118.0 Q 932.0 121.0 929.0 105.0 Q 910.0 35.0 895.0 14.0 Q 873.0 -14.0 782.0 -12.0 Q 748.0 -11.0 722.0 1.0 Q 700.0 13.0 693.0 28.0 Q 675.0 67.0 698.0 191.0 Q 704.0 216.0 672.0 229.0 C 646.0 244.0 633.0 252.0 639.0 225.0 Z" fill="lightgray"></path>
      </clipPath>
      <path clip-path="url(#make-me-a-hanzi-clip-23)" d="M 645.0 221.0 L 672.0 198.0 L 665.0 95.0 L 672.0 20.0 L 695.0 -12.0 L 722.0 -27.0 L 785.0 -40.0 L 836.0 -38.0 L 875.0 -33.0 L 924.0 -9.0 L 938.0 7.0 L 935.0 110.0 " fill="none" id="make-me-a-hanzi-animation-23" stroke-dasharray="746 1492" stroke-linecap="round"></path>

      <clipPath id="make-me-a-hanzi-clip-24">
      <path d="M 762.0 133.0 Q 775.0 115.0 791.0 93.0 Q 801.0 80.0 815.0 79.0 Q 824.0 78.0 830.0 89.0 Q 836.0 101.0 832.0 128.0 Q 831.0 141.0 809.0 155.0 Q 755.0 182.0 745.0 179.0 Q 741.0 176.0 740.0 165.0 Q 741.0 155.0 762.0 133.0 Z" fill="lightgray"></path>
      </clipPath>
      <path clip-path="url(#make-me-a-hanzi-clip-24)" d="M 748.0 170.0 L 799.0 129.0 L 816.0 94.0 " fill="none" id="make-me-a-hanzi-animation-24" stroke-dasharray="232 464" stroke-linecap="round"></path>

</g>
</svg>
